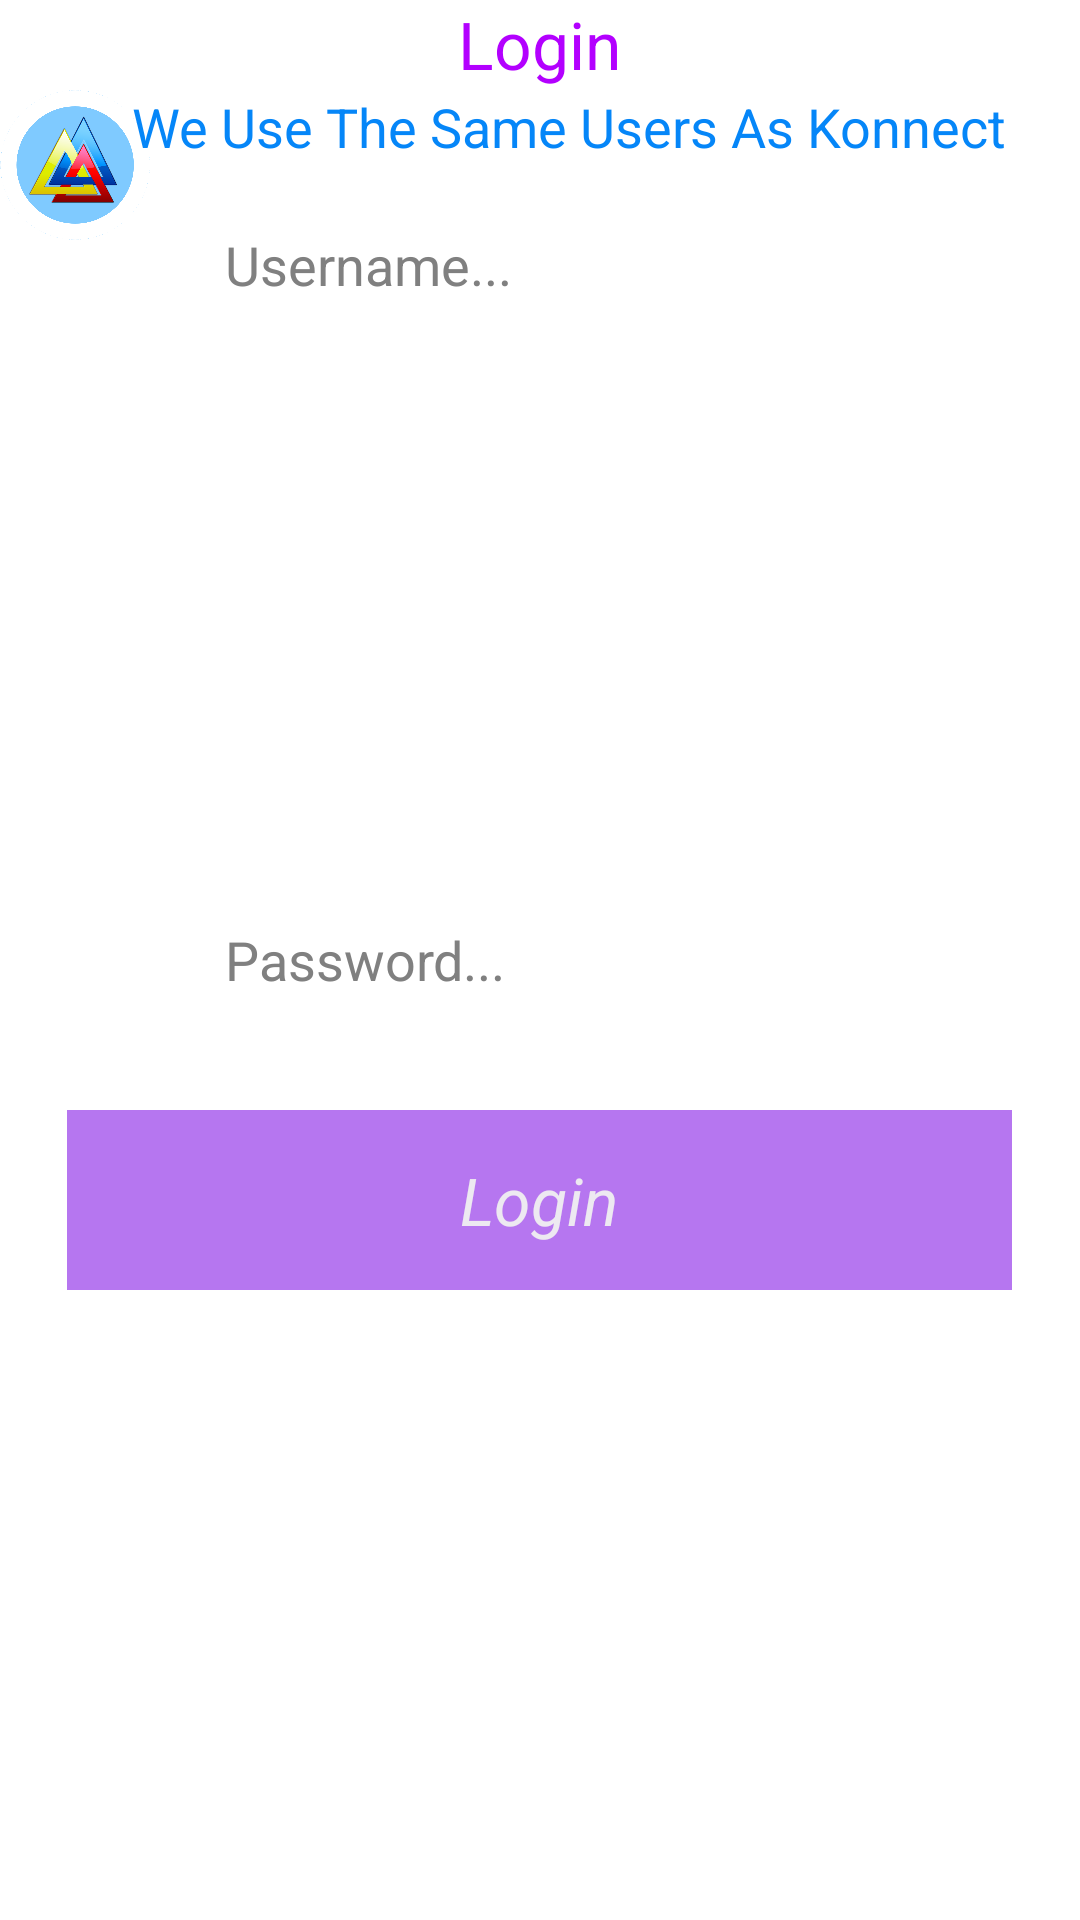

Reconstruct the res/layout file that produces this screen, plus the resources it refers to.
<!-- AndroidManifest.xml: application theme AppTheme -->
<!-- res/layout/fragment_login.xml -->
<FrameLayout xmlns:android="http://schemas.android.com/apk/res/android"
    xmlns:tools="http://schemas.android.com/tools" android:layout_width="match_parent"
    android:layout_height="match_parent"
    tools:context="partyhelper.com.xpoliem.myapplication.LoginFragment">

    <EditText
        android:layout_width="wrap_content"
        android:layout_height="wrap_content"
        android:inputType="text"
        android:ems="10"
        android:hint="Username..."
        android:id="@+id/edtTxtUsername"
        android:layout_below="@+id/textError"
        android:layout_alignParentLeft="true"
        android:layout_alignParentStart="true"
        android:layout_marginTop="76dp"
        android:layout_alignParentRight="true"
        android:layout_alignParentEnd="true"
        android:layout_gravity="center_horizontal|top" />

    <EditText
        android:layout_width="wrap_content"
        android:layout_height="wrap_content"
        android:inputType="textPassword"
        android:ems="10"
        android:hint="Password..."
        android:id="@+id/edtTxtPassword"
        android:layout_centerVertical="true"
        android:layout_alignParentLeft="true"
        android:layout_alignParentStart="true"
        android:layout_alignParentRight="true"
        android:layout_alignParentEnd="true"
        android:layout_gravity="center" />

    <TextView
        android:layout_width="wrap_content"
        android:layout_height="wrap_content"
        android:textAppearance="?android:attr/textAppearanceLarge"
        android:text="@string/textViewLogin"
        android:id="@+id/textError"
        android:layout_alignParentTop="true"
        android:layout_centerHorizontal="true"
        android:layout_gravity="center_horizontal|top"
        android:autoText="false"
        android:textAlignment="center" />

    <Button
        android:layout_width="315dp"
        android:layout_height="wrap_content"
        android:text="@string/LoginButton"
        android:id="@+id/btnLogin"
        android:layout_alignParentBottom="true"
        android:layout_alignParentRight="true"
        android:layout_alignParentEnd="true"
        android:layout_alignParentLeft="true"
        android:layout_alignParentStart="true"
        android:onClick="onClick"
        android:layout_gravity="center"
        style="@style/Buttons"
        android:layout_marginTop="80dp" />

    <ImageView
        android:layout_width="50dp"
        android:layout_height="50dp"
        android:id="@+id/imageView4"
        android:src="@drawable/konnect"
        android:layout_below="@+id/textError"
        android:layout_toLeftOf="@+id/textView10"
        android:layout_toStartOf="@+id/textView10"
        android:layout_gravity="left|top"
        android:layout_marginTop="30dp" />

    <TextView
        android:layout_width="wrap_content"
        android:layout_height="40dp"
        android:textAppearance="?android:attr/textAppearanceMedium"
        android:text="@string/konnectString"
        android:id="@+id/textView12"
        android:textSize="18dp"
        android:textColor="#fa0084f8"
        android:layout_alignBottom="@+id/imageView3"
        android:layout_alignParentRight="true"
        android:layout_alignParentEnd="true"
        android:layout_gravity="center_horizontal|top"
        android:layout_marginTop="30dp"
        android:layout_marginLeft="10dp" />

</FrameLayout>
<!-- resources referenced by this layout -->
<resources>
  <!-- drawable konnect: png bitmap (drawable, 135439 bytes) -->
  <string name="LoginButton">Login</string>
  <string name="konnectString">We Use The Same Users As Konnect</string>
  <string name="textViewLogin">Login</string>
  <style name="Buttons">
          <item name="android:minWidth">280dp</item>
          <item name="android:minHeight">60dp</item>
          <item name="android:background">#897800e3</item>
          <item name="android:fontFamily">sans-serif</item>
          <item name="android:textColor">#f0f0f0f0</item>
          <item name="android:textSize">22dp</item>
          <item name="android:textStyle">italic</item>
      </style>
  <style name="AppTheme" parent="AppBaseTheme">
          
          <item name="android:editTextStyle">@style/EditTextAppBaseTheme</item>
          <item name="android:textViewStyle">@style/TextViewForms</item>
          <item name="android:actionBarStyle">@style/MyActionBar</item>
      </style>
  <style name="AppBaseTheme" parent="android:Theme.Light">
  
      </style>
  <style name="EditTextAppBaseTheme" parent="android:Widget.EditText">
          <item name="android:background">@drawable/apptheme_edit_text_holo_light</item>--&gt;
          <item name="android:fontFamily">sans-serif</item>
          <item name="android:textColor">#ffb300ff</item>
      </style>
  <style name="TextViewForms" parent="android:Widget.TextView">
          <item name="android:fontFamily">sans-serif</item>
          <item name="android:textColor">#ffb300ff</item>
      </style>
  <style name="MyActionBar" parent="@android:style/Widget.Holo.Light.ActionBar">
          <item name="android:titleTextStyle">@style/TitleBarTextColor</item>
          <item name="android:background">#cf2700a3</item>
      </style>
  <style name="TitleBarTextColor" parent="@style/TextAppearance.AppCompat.Widget.ActionBar.Title">
          <item name="android:textColor">#F0F0F0F0</item>
      </style>
</resources>
